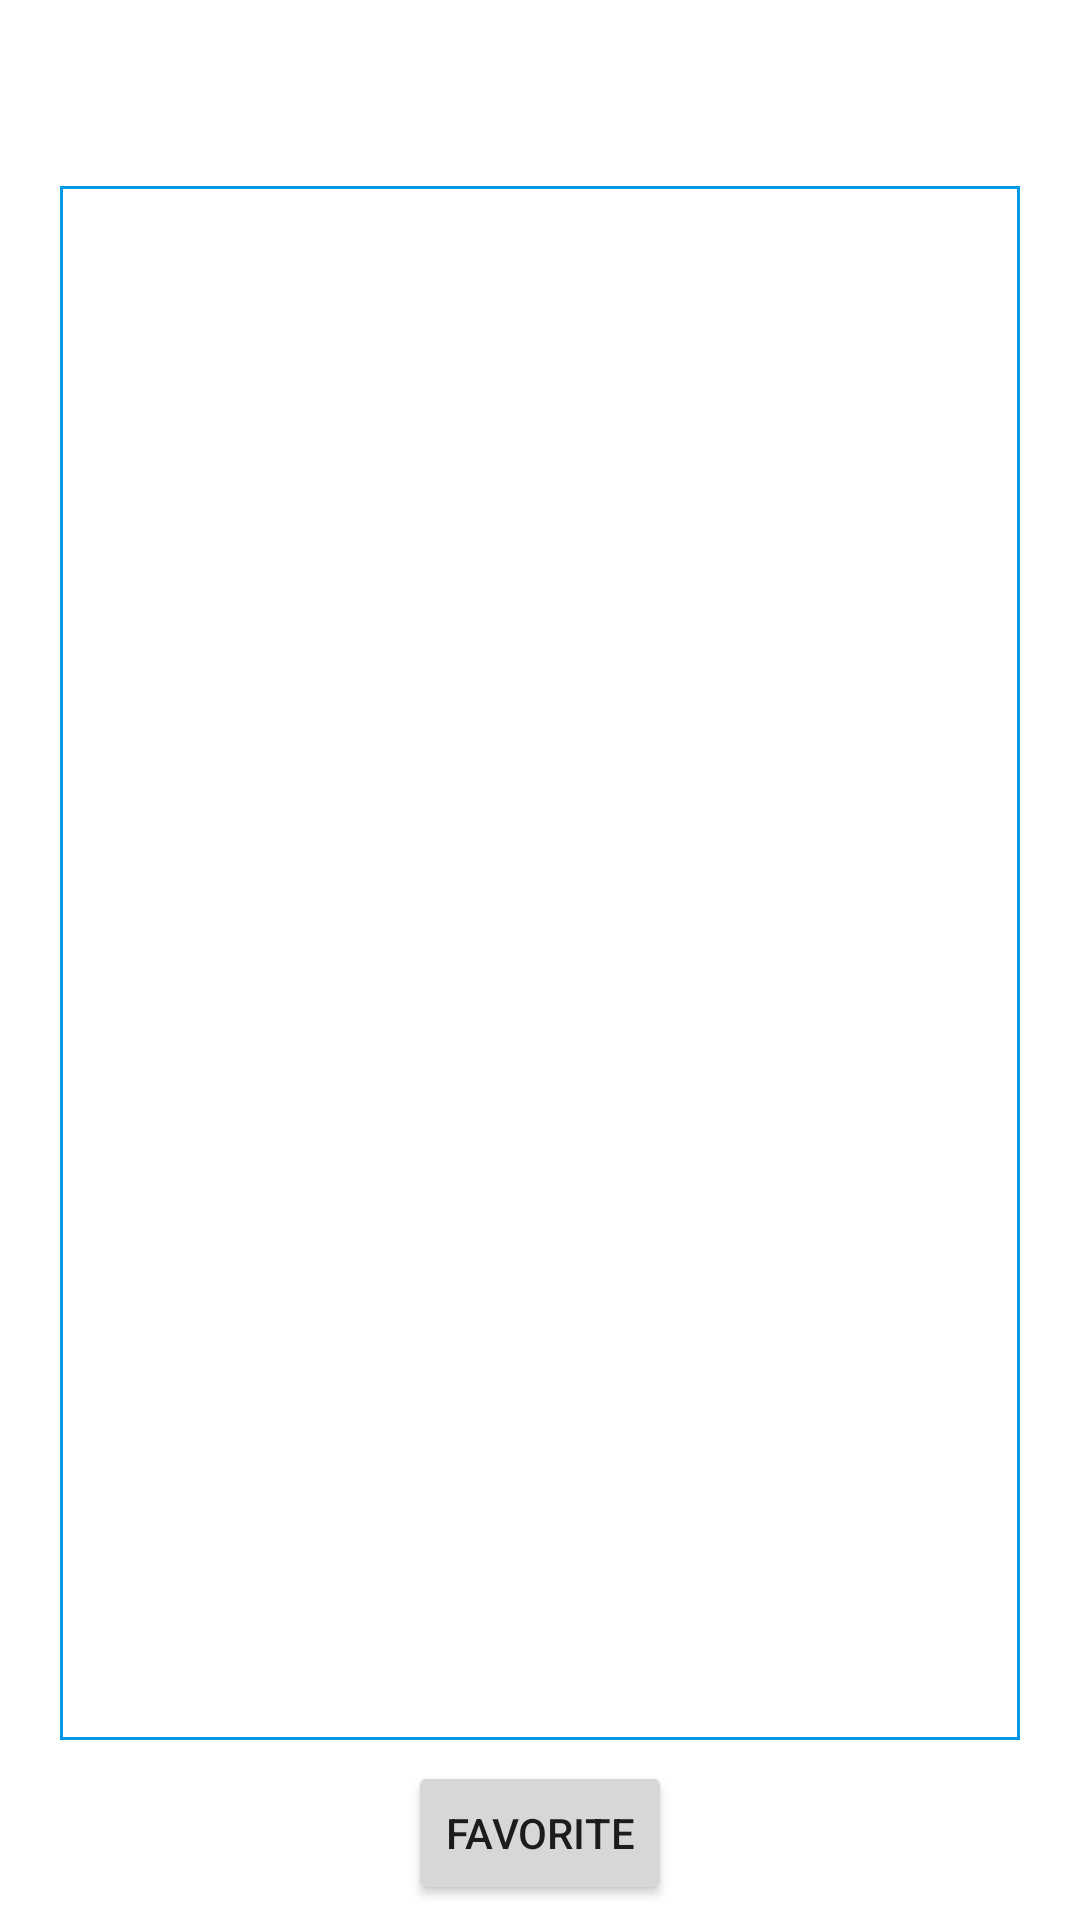

Produce the Android XML layout that renders to this screen, including the resource entries it uses.
<!-- AndroidManifest.xml: application theme Theme.Homework1 -->
<!-- res/layout/activity_article.xml -->
<?xml version="1.0" encoding="utf-8"?>
<androidx.constraintlayout.widget.ConstraintLayout xmlns:android="http://schemas.android.com/apk/res/android"
    xmlns:app="http://schemas.android.com/apk/res-auto"
    xmlns:tools="http://schemas.android.com/tools"
    android:layout_width="match_parent"
    android:layout_height="match_parent"
    tools:context=".activities.ArticleActivity">

    <TextView
        android:id="@+id/welcomeTv"
        android:layout_width="match_parent"
        android:layout_height="50dp"
        android:layout_marginHorizontal="20dp"
        android:layout_marginVertical="5dp"
        android:textSize="14sp"
        app:layout_constraintEnd_toEndOf="parent"
        app:layout_constraintStart_toStartOf="parent"
        app:layout_constraintTop_toTopOf="parent" />

    <ScrollView
        android:id="@+id/scroll"
        android:layout_width="0dp"
        android:layout_height="0dp"
        android:layout_marginHorizontal="20dp"
        android:layout_marginVertical="7dp"
        android:background="@drawable/border"
        app:layout_constraintBottom_toTopOf="@id/favoriteBtn"
        app:layout_constraintEnd_toEndOf="parent"
        app:layout_constraintStart_toStartOf="parent"
        app:layout_constraintTop_toBottomOf="@id/welcomeTv">

        <TextView
            android:id="@+id/articleTv"
            android:layout_width="match_parent"
            android:layout_height="wrap_content"
            android:padding="15dp" />

    </ScrollView>


    <Button
        android:id="@+id/favoriteBtn"
        android:layout_width="wrap_content"
        android:layout_height="wrap_content"
        android:layout_marginBottom="5dp"
        android:text="@string/favorite"
        app:layout_constraintBottom_toBottomOf="parent"
        app:layout_constraintEnd_toEndOf="parent"
        app:layout_constraintStart_toStartOf="parent" />

    <ImageView
        android:id="@+id/starIcon"
        android:layout_width="wrap_content"
        android:layout_height="wrap_content"
        android:layout_margin="5dp"
        app:layout_constraintEnd_toEndOf="@id/scroll"
        app:layout_constraintTop_toTopOf="@id/scroll" />


</androidx.constraintlayout.widget.ConstraintLayout>
<!-- resources referenced by this layout -->
<resources>
  <!-- drawable border (drawable) -->
  <shape xmlns:android="http://schemas.android.com/apk/res/android"
      android:shape="rectangle">
      <solid android:color="@android:color/transparent" />
      <stroke
          android:width="1dp"
          android:color="@color/primaryLightColor" />
  </shape>
  <string name="favorite">Favorite</string>
  <style name="Theme.Homework1" parent="Theme.MaterialComponents.DayNight.DarkActionBar">
          
          <item name="colorPrimary">@color/purple_500</item>
          <item name="colorPrimaryVariant">@color/purple_700</item>
          <item name="colorOnPrimary">@color/white</item>
          
          <item name="colorSecondary">@color/teal_200</item>
          <item name="colorSecondaryVariant">@color/teal_700</item>
          <item name="colorOnSecondary">@color/black</item>
          
          <item name="android:statusBarColor" tools:targetApi="l">?attr/colorPrimaryVariant</item>
          
      </style>
  <color name="primaryLightColor">#039be5</color>
  <color name="black">#000000</color>
  <!-- not gathered from this repository: default colours our renderer supplied (Android Studio template values) -->
  <color name="purple_500">#FF6200EE</color>
  <color name="purple_700">#FF3700B3</color>
  <color name="teal_200">#FF03DAC5</color>
  <color name="teal_700">#FF018786</color>
  <color name="white">#FFFFFFFF</color>
</resources>
